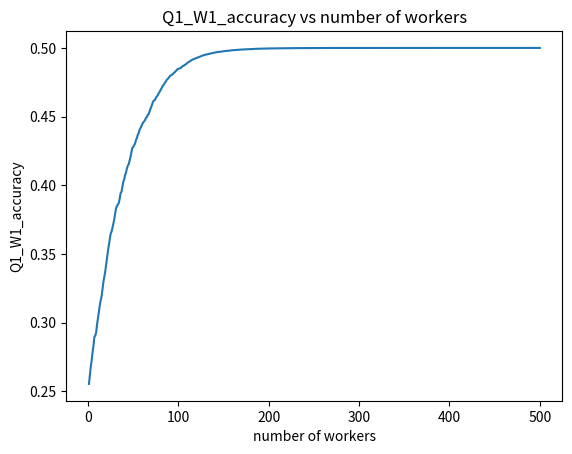
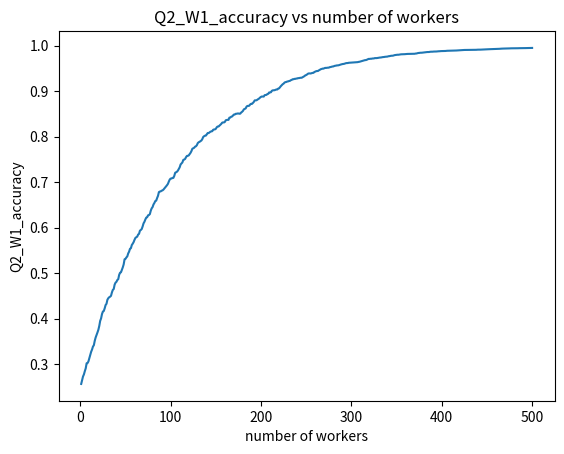
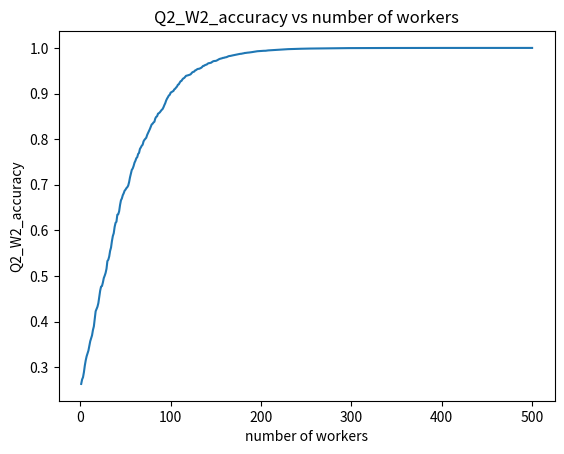
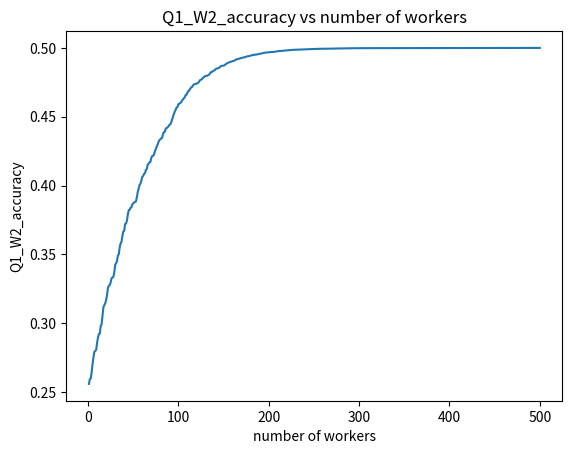
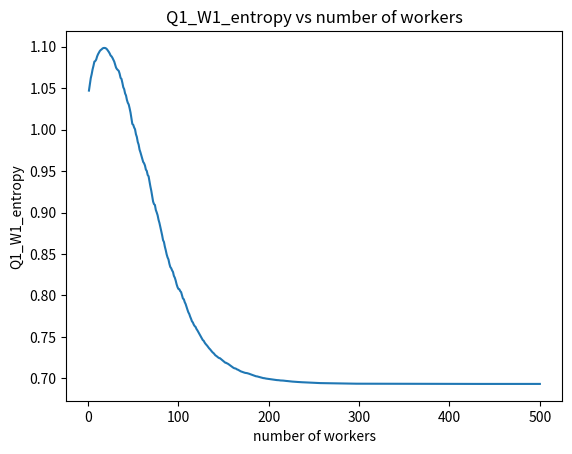
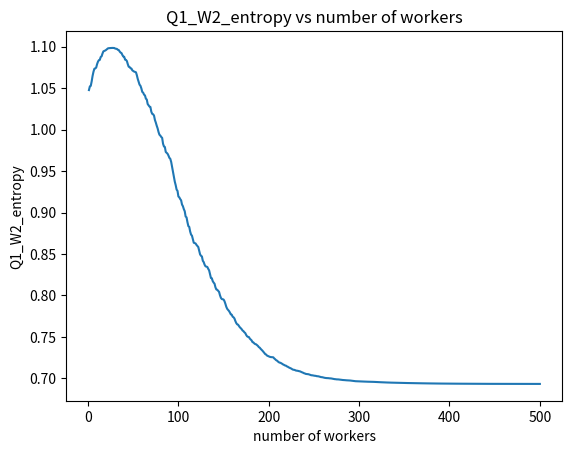
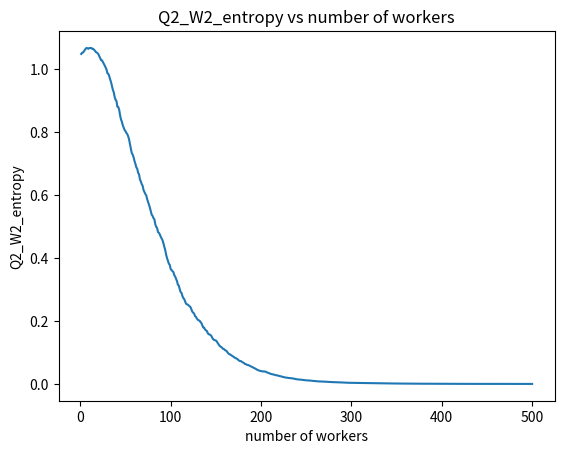
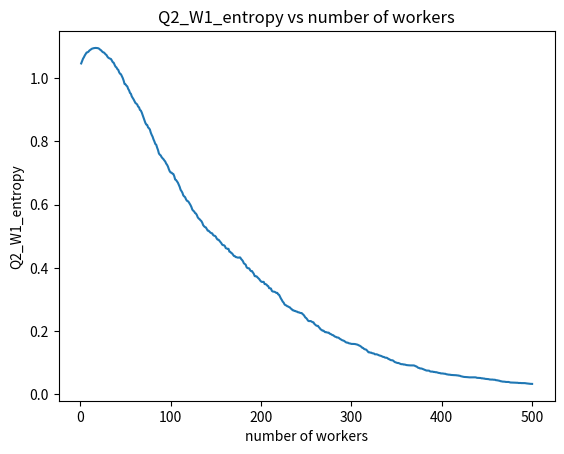

Python code for these plots, in order:
#!/usr/bin/env python3
# -*- coding: utf-8 -*-
"""
Created on Tue Dec 18 02:16:28 2018

@author: dohoonkim
"""

import numpy as np
import random
import math
import matplotlib.pyplot as plt 

#np.seterr(divide='ignore', invalid='ignore')
#Assume ground truth to be 2
k = 2
epsilon = 0.999
f = math.factorial
alpha = 1 - epsilon + np.divide(epsilon,k)
beta = np.divide(epsilon,k)

prior_theta1 = 0.3 #parameter for prior, can be ranged from 0 to 1
prior_theta21 = 0.4 #ground truth prior on image
prior_theta22 = 0.3
prior_theta2 = prior_theta21 + prior_theta22

def Worker_type1(worker):
    #Assume number of signal counts to be 50
    n = 50
    #randomly generate the number of signal theta1 counts from n/4 to n/2 to prevent it from being too little
    count_theta1 = random.randrange(int(n/4),int(n/2))
    count_theta2 = n - count_theta1
    count_theta2_1 = random.randrange(np.ceil(int(count_theta2/2)),count_theta2)
    count_theta2_2 = count_theta2 - count_theta2_1
    if np.divide(count_theta2,count_theta1) > np.divide(count_theta2_1,count_theta2_2):
        return count_theta1, count_theta2_1, count_theta2_2
    else:
       return Worker_type1(worker)
   
def Worker_type2(worker):
    n = 50
    count_theta1 = random.randrange(int(n/4),int(n/2))
    count_theta2 = n - count_theta1
    count_theta2_1 = random.randrange(np.ceil(int(count_theta2/2)),count_theta2)
    count_theta2_2 = count_theta2 - count_theta2_1
    if np.divide(count_theta2,count_theta1) < np.divide(count_theta2_1,count_theta2_2):
        return count_theta1, count_theta2_1, count_theta2_2
    else:
       return Worker_type2(worker)
   
def Worker_posterior(c_theta1,c_theta2,c_theta3):
    total_count = c_theta1+c_theta2+c_theta3
    c_theta21 = c_theta2
    c_theta22 = c_theta3
    c_theta2sum = c_theta21 + c_theta22
    theta1_eq = np.power(alpha,c_theta1)*np.power(beta,total_count-c_theta1)*prior_theta1
    theta2_eq = np.power(alpha,c_theta2sum)*np.power(beta,total_count-c_theta2sum)*prior_theta2
    theta1_eqn = np.divide(theta1_eq,theta1_eq+theta2_eq)
    theta2_eqn = np.divide(theta2_eq,theta1_eq+theta2_eq)
    theta21_eq = np.power(alpha,c_theta21)*np.power(beta,c_theta22)*prior_theta21
    theta22_eq = np.power(alpha,c_theta22)*np.power(beta,c_theta21)*prior_theta22
    theta21_eqn = np.divide(theta21_eq,theta21_eq+theta22_eq)
    theta22_eqn = np.divide(theta22_eq,theta22_eq+theta21_eq)
    posterior_theta1 = theta1_eqn
    posterior_theta21 = np.multiply(theta2_eqn,theta21_eqn)
    posterior_theta22 = np.multiply(theta2_eqn,theta22_eqn)
    return posterior_theta1,posterior_theta21,posterior_theta22

#calculate the signal difference counts for corresponding worker type
def signal_difference(post1,post21,post22):
    diff1 = np.divide(math.log(post21 + post22)-math.log(post1)-math.log(prior_theta2)+math.log(prior_theta1),math.log(alpha) - math.log(beta))
    diff2 = np.divide(math.log(post21)-math.log(post22)-math.log(prior_theta21)+math.log(prior_theta22),math.log(alpha) - math.log(beta))
    return diff1,diff2

def Q1_W1_posterior(total_sig_diff):
#    constant = 2000
    k = total_sig_diff
    c1 = 20 #set constant for count on theta1
    c2 = c1 + k
    c2_1 = int(c2/2)
    c2_2 = int(c2/2)
#    pl1_eq = np.power(alpha,c1)*np.power(beta,c2)*prior_theta1
#    pl2_eq = np.power(alpha,c2)*np.power(beta,c1)*prior_theta2
    logpl1 = np.log(prior_theta1) + c1*np.log(alpha) + c2*np.log(beta)
    logpl2 = np.log(prior_theta1) + c2*np.log(alpha) + c1*np.log(beta)
#    print(logpl1)
#    print(logpl2)
    number_dec = -int(str(logpl1).split('.')[0])
    constant = int(round(number_dec, -2))
    logpl1t = logpl1 + constant
    logpl2t = logpl2 + constant
    
    exppl1 = np.exp(logpl1t)
    exppl2 = np.exp(logpl2t)
#    print(exppl1)
#    print(exppl2)
    pl1_eqn = np.divide(exppl1,exppl1+exppl2)
#    print(pl1_eqn)
    pl2_eqn = np.divide(exppl2,exppl1+exppl2)
    
    logpl21 = np.log(prior_theta1) + c2_1*np.log(alpha) + c2_2*np.log(beta)
    logpl22 = np.log(prior_theta1) + c2_2*np.log(alpha) + c2_1*np.log(beta)

   
    logpl21t = logpl21 + constant
    logpl22t = logpl22 + constant
    exppl21 = np.exp(logpl21t)
    exppl22 = np.exp(logpl22t)
#    print(exppl21)
#    print(exppl22)
    pl21_eqn = np.divide(exppl21,exppl21+exppl22)
    pl22_eqn = np.divide(exppl22,exppl21+exppl22)
    
#    pl21_eq = np.power(alpha,c2_1)*np.power(beta,c2_2)*prior_theta21
#    pl22_eq = np.power(alpha,c2_2)*np.power(beta,c2_1)*prior_theta22
#    pl21_eqn = np.divide(pl21_eq,pl21_eq+pl22_eq)
#    pl22_eqn = np.divide(pl22_eq,pl22_eq+pl21_eq)
    plposterior_theta1 = pl1_eqn
    plposterior_theta21 = np.multiply(pl2_eqn,pl21_eqn)
    plposterior_theta22 = np.multiply(pl2_eqn,pl22_eqn)
    return plposterior_theta1,plposterior_theta21,plposterior_theta22

def Q2_W2_posterior(total_sig_diff1_2,total_sig_diff2):
    k = total_sig_diff2
    j = total_sig_diff1_2
#    constant = 3000
    c1 = 20
    c2_2 = int((c1+j-k)/2)
    c2_1 = int((c1+k+j)/2)
    c2 = c2_1 + c2_2
#    pl1_eq = np.power(alpha,c1)*np.power(beta,c2)*prior_theta1
#    pl2_eq = np.power(alpha,c2)*np.power(beta,c1)*prior_theta2
#    pl1_eqn = np.divide(pl1_eq,pl1_eq+pl2_eq)
#    pl2_eqn = np.divide(pl2_eq,pl1_eq+pl2_eq)
#    pl21_eq = np.power(alpha,c2_1)*np.power(beta,c2_2)*prior_theta21
#    pl22_eq = np.power(alpha,c2_2)*np.power(beta,c2_1)*prior_theta22
#    pl21_eqn = np.divide(pl21_eq,pl21_eq+pl22_eq)
#    pl22_eqn = np.divide(pl22_eq,pl22_eq+pl21_eq)
    logpl1 = np.log(prior_theta1) + c1*np.log(alpha) + c2*np.log(beta)
    logpl2 = np.log(prior_theta1) + c2*np.log(alpha) + c1*np.log(beta)
    number_dec = -int(str(logpl1).split('.')[0])
#    print(number_dec)
    constant = int(round(number_dec, -2))
#    print(constant)
    logpl1t = logpl1 + constant
    logpl2t = logpl2 + constant
    exppl1 = np.exp(logpl1t)
    exppl2 = np.exp(logpl2t)
#    print(exppl1)
#    print(exppl2)
    pl1_eqn = np.divide(exppl1,exppl1+exppl2)
#    print(pl1_eqn)
    pl2_eqn = np.divide(exppl2,exppl1+exppl2)
    
    logpl21 = np.log(prior_theta1) + c2_1*np.log(alpha) + c2_2*np.log(beta)
    logpl22 = np.log(prior_theta1) + c2_2*np.log(alpha) + c2_1*np.log(beta)
    logpl21t = logpl21 + constant
    logpl22t = logpl22 + constant
    exppl21 = np.exp(logpl21t)
    exppl22 = np.exp(logpl22t)
#    print(exppl21)
#    print(exppl22)
    pl21_eqn = np.divide(exppl21,exppl21+exppl22)
    pl22_eqn = np.divide(exppl22,exppl21+exppl22)
    plposterior_theta1 = pl1_eqn
    plposterior_theta21 = np.multiply(pl2_eqn,pl21_eqn)
    plposterior_theta22 = np.multiply(pl2_eqn,pl22_eqn)
    return plposterior_theta1,plposterior_theta21,plposterior_theta22

def Q1_W2_posterior(total_sig_diff):
    k = total_sig_diff
    c1 = 20
    c2 = c1 + k
    c2_1 = int(c2/2)
    c2_2 = int(c2/2)
#    pl1_eq = np.power(alpha,c1)*np.power(beta,c2)*prior_theta1
#    pl2_eq = np.power(alpha,c2)*np.power(beta,c1)*prior_theta2
#    pl1_eqn = np.divide(pl1_eq,pl1_eq+pl2_eq)
#    pl2_eqn = np.divide(pl2_eq,pl1_eq+pl2_eq)
#    pl21_eq = np.power(alpha,c2_1)*np.power(beta,c2_2)*prior_theta21
#    pl22_eq = np.power(alpha,c2_2)*np.power(beta,c2_1)*prior_theta22
#    pl21_eqn = np.divide(pl21_eq,pl21_eq+pl22_eq)
#    pl22_eqn = np.divide(pl22_eq,pl22_eq+pl21_eq)
    logpl1 = np.log(prior_theta1) + c1*np.log(alpha) + c2*np.log(beta)
    logpl2 = np.log(prior_theta1) + c2*np.log(alpha) + c1*np.log(beta)
    number_dec = -int(str(logpl1).split('.')[0])
#    print(number_dec)
    constant = int(round(number_dec, -2))
#    print(constant)
    logpl1t = logpl1 + constant
    logpl2t = logpl2 + constant
    exppl1 = np.exp(logpl1t)
    exppl2 = np.exp(logpl2t)
#    print(exppl1)
#    print(exppl2)
    pl1_eqn = np.divide(exppl1,exppl1+exppl2)
#    print(pl1_eqn)
    pl2_eqn = np.divide(exppl2,exppl1+exppl2)
    
    logpl21 = np.log(prior_theta1) + c2_1*np.log(alpha) + c2_2*np.log(beta)
    logpl22 = np.log(prior_theta1) + c2_2*np.log(alpha) + c2_1*np.log(beta)
    logpl21t = logpl21 + constant
    logpl22t = logpl22 + constant
    exppl21 = np.exp(logpl21t)
    exppl22 = np.exp(logpl22t)
#    print(exppl21)
#    print(exppl22)
    pl21_eqn = np.divide(exppl21,exppl21+exppl22)
    pl22_eqn = np.divide(exppl22,exppl21+exppl22)
    plposterior_theta1 = pl1_eqn
    plposterior_theta21 = np.multiply(pl2_eqn,pl21_eqn)
    plposterior_theta22 = np.multiply(pl2_eqn,pl22_eqn)
    return plposterior_theta1,plposterior_theta21,plposterior_theta22

def Q2_W1_posterior(total_sig_diff1_2,total_sig_diff):
    k = total_sig_diff
    j = total_sig_diff1_2
    print(k)
    print(j)
    c1 = 20
    c2_2 = int((c1+j-k)/2)
    c2_1 = int((c1+k+j)/2)
    c2 = c2_1 + c2_2
#    c1 = c2 + j
#    pl1_eq = np.power(alpha,c1)*np.power(beta,c2)*prior_theta1
#    pl2_eq = np.power(alpha,c2)*np.power(beta,c1)*prior_theta2
#    pl1_eqn = np.divide(pl1_eq,pl1_eq+pl2_eq)
#    pl2_eqn = np.divide(pl2_eq,pl1_eq+pl2_eq)
#    pl21_eq = np.power(alpha,c2_1)*np.power(beta,c2_2)*prior_theta21
#    pl22_eq = np.power(alpha,c2_2)*np.power(beta,c2_1)*prior_theta22
#    pl21_eqn = np.divide(pl21_eq,pl21_eq+pl22_eq)
#    pl22_eqn = np.divide(pl22_eq,pl22_eq+pl21_eq)
    logpl1 = np.log(prior_theta1) + c1*np.log(alpha) + c2*np.log(beta)
    logpl2 = np.log(prior_theta1) + c2*np.log(alpha) + c1*np.log(beta)
#    print(logpl1)
#    if logpl1 < 0:
#        number_dec = -int(str(logpl1).split('.')[0])
#        constant = int(round(number_dec, -1))
#    else:
#        number_dec = int(str(logpl1).split('.')[0])
#        constant = -int(round(number_dec, -1))
    number_dec = -int(str(logpl1).split('.')[0])
    constant = int(round(number_dec, -2))
#    print(number_dec)   
#    print(constant)

    logpl1t = logpl1 + constant
    logpl2t = logpl2 + constant
#    print(logpl1t)
#    print(logpl2)
    exppl1 = np.exp(logpl1t)
    exppl2 = np.exp(logpl2t)
#    print(exppl1)
#    print(exppl2)
    pl1_eqn = np.divide(exppl1,exppl1+exppl2)
#    print(pl1_eqn)
    pl2_eqn = np.divide(exppl2,exppl1+exppl2)
    
    logpl21 = np.log(prior_theta1) + c2_1*np.log(alpha) + c2_2*np.log(beta)
    logpl22 = np.log(prior_theta1) + c2_2*np.log(alpha) + c2_1*np.log(beta)
    logpl21t = logpl21 + constant
    logpl22t = logpl22 + constant
    exppl21 = np.exp(logpl21t)
    exppl22 = np.exp(logpl22t)
#    print(exppl21)
#    print(exppl22)
    pl21_eqn = np.divide(exppl21,exppl21+exppl22)
    pl22_eqn = np.divide(exppl22,exppl21+exppl22)
    plposterior_theta1 = pl1_eqn
    plposterior_theta21 = np.multiply(pl2_eqn,pl21_eqn)
    plposterior_theta22 = np.multiply(pl2_eqn,pl22_eqn)
    return plposterior_theta1,plposterior_theta21,plposterior_theta22

#generate 25 workers with type1 and calculate signal differences 
num_workers = range(1,501)
worker1_sigdiff1 = []
worker1_sigdiff2 = []
for i in range(500):
    sig1, sig2_1, sig2_2 = Worker_type1(i)
    worker_post1,worker_post2_1,worker_post2_2 = Worker_posterior(sig1,sig2_1,sig2_2)
    sig_diff1, sig_diff2 = signal_difference(worker_post1,worker_post2_1,worker_post2_2)
    worker1_sigdiff1.append(sig_diff1)
    worker1_sigdiff2.append(sig_diff2)

#generate 25 workers with type2 and calculate signal differences 
worker2_sigdiff1 = []
worker2_sigdiff2 = []
for i in range(500):
    sig1, sig2_1, sig2_2 = Worker_type2(i)
    worker_post1,worker_post2_1,worker_post2_2 = Worker_posterior(sig1,sig2_1,sig2_2)
    sig_diff1, sig_diff2 = signal_difference(worker_post1,worker_post2_1,worker_post2_2)
    worker2_sigdiff1.append(sig_diff1)
    worker2_sigdiff2.append(sig_diff2)    

#calculate platform posterior for Q1_Worker1 pair
total_w1_sigdiff1 = 0
Q1_W1_plpost1 = []
Q1_W1_plpost2_1 = []
Q1_W1_plpost2_2 = []
for sigdiff in worker1_sigdiff1:
    total_w1_sigdiff1 += sigdiff
    platform_post1, platform_post2_1, platform_post2_2 = Q1_W1_posterior(total_w1_sigdiff1)
    Q1_W1_plpost1.append(platform_post1)
    Q1_W1_plpost2_1.append(platform_post2_1)
    Q1_W1_plpost2_2.append(platform_post2_2)

#calculate platform posterior for Q2_Worker2 pair
total_w2_sigdiff2 = 0
total_w2_sigdiff1_2 = 0
Q2_W2_plpost1 = []
Q2_W2_plpost2_1 = []
Q2_W2_plpost2_2 = []
#for sigdiff in worker2_sigdiff2:
#    total_w2_sigdiff2 += sigdiff
#    platform_post1, platform_post2_1, platform_post2_2 = Q2_W2_posterior(total_w2_sigdiff2)
#    Q2_W2_plpost1.append(platform_post1)
#    Q2_W2_plpost2_1.append(platform_post2_1)
#    Q2_W2_plpost2_2.append(platform_post2_2)

for i in range(len(worker2_sigdiff2)):
    total_w2_sigdiff2 += worker2_sigdiff2[i]
    total_w2_sigdiff1_2 += worker2_sigdiff1[i]
    platform_post1, platform_post2_1, platform_post2_2 = Q2_W2_posterior(total_w2_sigdiff1_2,total_w2_sigdiff2)
    Q2_W2_plpost1.append(platform_post1)
    Q2_W2_plpost2_1.append(platform_post2_1)
    Q2_W2_plpost2_2.append(platform_post2_2)

#calculate platform posterior for Q2_Worker1 pair
total_w1_sigdiff2 = 0
total_w1_sigdiff1_2 = 0
Q2_W1_plpost1 = []
Q2_W1_plpost2_1 = []
Q2_W1_plpost2_2 = []
#for sigdiff in worker1_sigdiff2:
#    total_w1_sigdiff2 += sigdiff
#    platform_post1, platform_post2_1, platform_post2_2 = Q2_W1_posterior(total_w1_sigdiff2)
#    Q2_W1_plpost1.append(platform_post1)
#    Q2_W1_plpost2_1.append(platform_post2_1)
#    Q2_W1_plpost2_2.append(platform_post2_2)

for i in range(len(worker1_sigdiff2)):
    total_w1_sigdiff2 += worker1_sigdiff2[i]
    total_w1_sigdiff1_2 += worker1_sigdiff1[i]
    platform_post1, platform_post2_1, platform_post2_2 = Q2_W1_posterior(total_w1_sigdiff1_2,total_w1_sigdiff2)
    Q2_W1_plpost1.append(platform_post1)
    Q2_W1_plpost2_1.append(platform_post2_1)
    Q2_W1_plpost2_2.append(platform_post2_2)

#calculate platform posterior for Q1_Worker2 pair
total_w2_sigdiff1 = 0
Q1_W2_plpost1 = []
Q1_W2_plpost2_1 = []
Q1_W2_plpost2_2 = []
for sigdiff in worker2_sigdiff1:
    total_w2_sigdiff1 += sigdiff
    platform_post1, platform_post2_1, platform_post2_2 = Q1_W2_posterior(total_w2_sigdiff1)
    Q1_W2_plpost1.append(platform_post1)
    Q1_W2_plpost2_1.append(platform_post2_1)
    Q1_W2_plpost2_2.append(platform_post2_2)

#Information gain
entropy_Q1W1 = []
entropy_Q1W2 = []
entropy_Q2W1 = []
entropy_Q2W2 = []

#update entropy for Q1W1
for i in range(500):
    H = -(Q1_W1_plpost1[i]*np.log(Q1_W1_plpost1[i]) + Q1_W1_plpost2_1[i]*np.log(Q1_W1_plpost2_1[i]) + Q1_W1_plpost2_2[i]*np.log(Q1_W1_plpost2_2[i]))
    entropy_Q1W1.append(H)

for i in range(500):
    H = -(Q1_W2_plpost1[i]*np.log(Q1_W2_plpost1[i]) + Q1_W2_plpost2_1[i]*np.log(Q1_W2_plpost2_1[i]) + Q1_W2_plpost2_2[i]*np.log(Q1_W2_plpost2_2[i]))
    entropy_Q1W2.append(H)
    
for i in range(500):
    H = -(Q2_W1_plpost1[i]*np.log(Q2_W1_plpost1[i]) + Q2_W1_plpost2_1[i]*np.log(Q2_W1_plpost2_1[i]) + Q2_W1_plpost2_2[i]*np.log(Q2_W1_plpost2_2[i]))
    entropy_Q2W1.append(H)
    
for i in range(500  ):
    H = -(Q2_W2_plpost1[i]*np.log(Q2_W2_plpost1[i]) + Q2_W2_plpost2_1[i]*np.log(Q2_W2_plpost2_1[i]) + Q2_W2_plpost2_2[i]*np.log(Q2_W2_plpost2_2[i]))
    entropy_Q2W2.append(H)

print("Degree of minimization of Q1W1 entropy")
print(entropy_Q1W1[0] - entropy_Q1W1[-1])
print("Degree of minimization of Q2W1 entropy")
print(entropy_Q2W1[0] - entropy_Q2W1[-1])
print("Degree of minimization of Q2W2 entropy")
print(entropy_Q2W2[0] - entropy_Q2W2[-1])
print("Degree of minimization of Q1W2 entropy")
print(entropy_Q1W2[0] - entropy_Q1W2[-1])


print("minimized entropy of Q1W1 pair")
print(entropy_Q1W1[-1])
print("minimized entropy of Q2W1 pair")
print(entropy_Q2W1[-1])
print("minimized entropy of Q2W2 pair")
print(entropy_Q2W2[-1])
print("minimized entropy of Q1W2 pair")
print(entropy_Q1W2[-1])


#Plot graphs for accuracy
plt.figure()
plt.plot(num_workers, Q1_W1_plpost2_1) 
plt.xlabel('number of workers')
plt.ylabel('Q1_W1_accuracy')
plt.title('Q1_W1_accuracy vs number of workers')  

plt.figure()
plt.plot(num_workers, Q2_W1_plpost2_1) 
plt.xlabel('number of workers')
plt.ylabel('Q2_W1_accuracy')
plt.title('Q2_W1_accuracy vs number of workers') 

plt.figure()
plt.plot(num_workers, Q2_W2_plpost2_1) 
plt.xlabel('number of workers')
plt.ylabel('Q2_W2_accuracy')
plt.title('Q2_W2_accuracy vs number of workers')  

plt.figure()
plt.plot(num_workers, Q1_W2_plpost2_1) 
plt.xlabel('number of workers')
plt.ylabel('Q1_W2_accuracy')
plt.title('Q1_W2_accuracy vs number of workers')  

#Plot graphs for entropy
plt.figure()
plt.plot(num_workers, entropy_Q1W1) 
plt.xlabel('number of workers')
plt.ylabel('Q1_W1_entropy')
plt.title('Q1_W1_entropy vs number of workers')  

plt.figure()
plt.plot(num_workers, entropy_Q1W2) 
plt.xlabel('number of workers')
plt.ylabel('Q1_W2_entropy')
plt.title('Q1_W2_entropy vs number of workers')  

plt.figure()
plt.plot(num_workers, entropy_Q2W2) 
plt.xlabel('number of workers')
plt.ylabel('Q2_W2_entropy')
plt.title('Q2_W2_entropy vs number of workers')  

plt.figure()
plt.plot(num_workers, entropy_Q2W1) 
plt.xlabel('number of workers')
plt.ylabel('Q2_W1_entropy')
plt.title('Q2_W1_entropy vs number of workers')  

plt.show()

